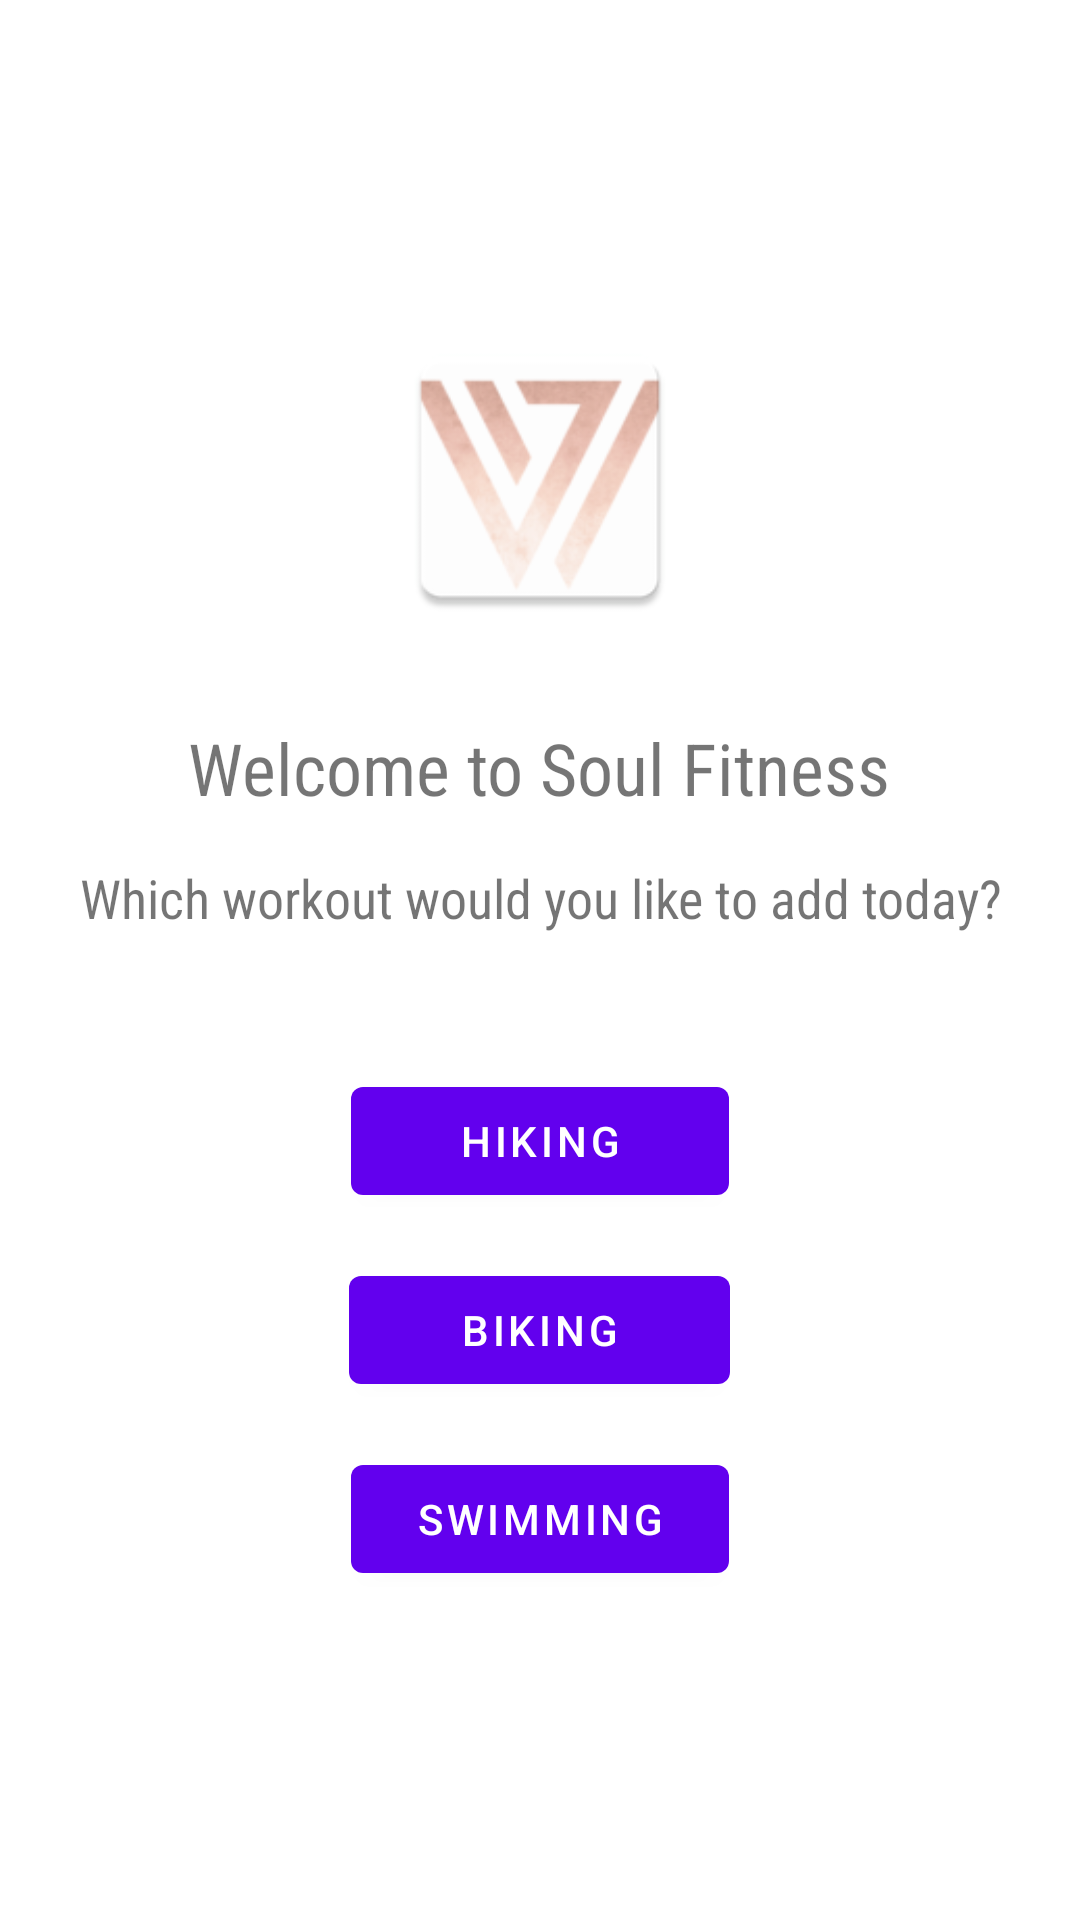

Android layout source for this screen:
<!-- AndroidManifest.xml: application theme Theme.PROG20082Final -->
<!-- res/layout/fragment_home.xml -->
<?xml version="1.0" encoding="utf-8"?>
<LinearLayout xmlns:android="http://schemas.android.com/apk/res/android"
    xmlns:app="http://schemas.android.com/apk/res-auto"
    xmlns:tools="http://schemas.android.com/tools"
    android:layout_width="match_parent"
    android:layout_height="match_parent"
    android:gravity="center"
    android:orientation="vertical"
    tools:context=".FirstFragment">

    <Space
        android:layout_width="match_parent"
        android:layout_height="wrap_content"
        android:layout_weight="1" />

    <ImageView
        android:id="@+id/imageView"
        android:layout_width="108dp"
        android:layout_height="100dp"
        android:layout_marginBottom="30dp"
        android:src="@mipmap/ic_logo"
        tools:layout_editor_absoluteX="162dp"
        tools:layout_editor_absoluteY="111dp" />

    <TextView
        android:id="@+id/welcomeMessage"
        android:layout_width="wrap_content"
        android:layout_height="wrap_content"
        android:layout_marginBottom="15dp"
        android:fontFamily="sans-serif-condensed"
        android:text="@string/welcome_to_soul_fitness"
        android:textSize="24sp"
        app:layout_constraintBottom_toTopOf="@id/addHikeBtn"
        app:layout_constraintEnd_toEndOf="parent"
        app:layout_constraintStart_toStartOf="parent"
        app:layout_constraintTop_toTopOf="parent" />

    <TextView
        android:id="@+id/addWorkoutMessage"
        android:layout_width="match_parent"
        android:layout_height="wrap_content"
        android:layout_marginBottom="45dp"
        android:fontFamily="sans-serif-condensed"
        android:gravity="center"
        android:text="@string/which_workout_would_you_like_to_add_today"
        android:textSize="18sp" />

    <Button
        android:id="@+id/addHikeBtn"
        android:layout_width="126dp"
        android:layout_height="wrap_content"
        android:layout_marginBottom="15dp"
        android:text="@string/hiking"
        app:layout_constraintBottom_toBottomOf="parent"
        app:layout_constraintEnd_toEndOf="parent"
        app:layout_constraintStart_toStartOf="parent"
        app:layout_constraintTop_toBottomOf="@id/welcomeMessage" />

    <Button
        android:id="@+id/addBikeBtn"
        android:layout_width="127dp"
        android:layout_height="wrap_content"
        android:layout_marginBottom="15dp"
        android:text="@string/biking" />

    <Button
        android:id="@+id/addSwimBtn"
        android:layout_width="126dp"
        android:layout_height="wrap_content"
        android:text="@string/swimming" />

    <Space
        android:layout_width="match_parent"
        android:layout_height="wrap_content"
        android:layout_weight="1" />
</LinearLayout>
<!-- resources referenced by this layout -->
<resources>
  <!-- mipmap ic_logo: png bitmap (mipmap-hdpi, 4044 bytes) -->
  <string name="biking">Biking</string>
  <string name="hiking">Hiking</string>
  <string name="swimming">Swimming</string>
  <string name="welcome_to_soul_fitness">Welcome to Soul Fitness</string>
  <string name="which_workout_would_you_like_to_add_today">Which workout would you like to add today?</string>
  <style name="Theme.PROG20082Final" parent="Theme.MaterialComponents.DayNight.DarkActionBar">
          
          <item name="colorPrimary">@color/purple_500</item>
          <item name="colorPrimaryVariant">@color/purple_700</item>
          <item name="colorOnPrimary">@color/white</item>
          
          <item name="colorSecondary">@color/teal_200</item>
          <item name="colorSecondaryVariant">@color/teal_700</item>
          <item name="colorOnSecondary">@color/black</item>
          
          <item name="android:statusBarColor" tools:targetApi="l">?attr/colorPrimaryVariant</item>
          
      </style>
  <!-- not gathered from this repository: default colours our renderer supplied (Android Studio template values) -->
  <color name="purple_500">#FF6200EE</color>
  <color name="purple_700">#FF3700B3</color>
  <color name="teal_200">#FF03DAC5</color>
  <color name="teal_700">#FF018786</color>
  <color name="black">#FF000000</color>
  <color name="white">#FFFFFFFF</color>
</resources>
